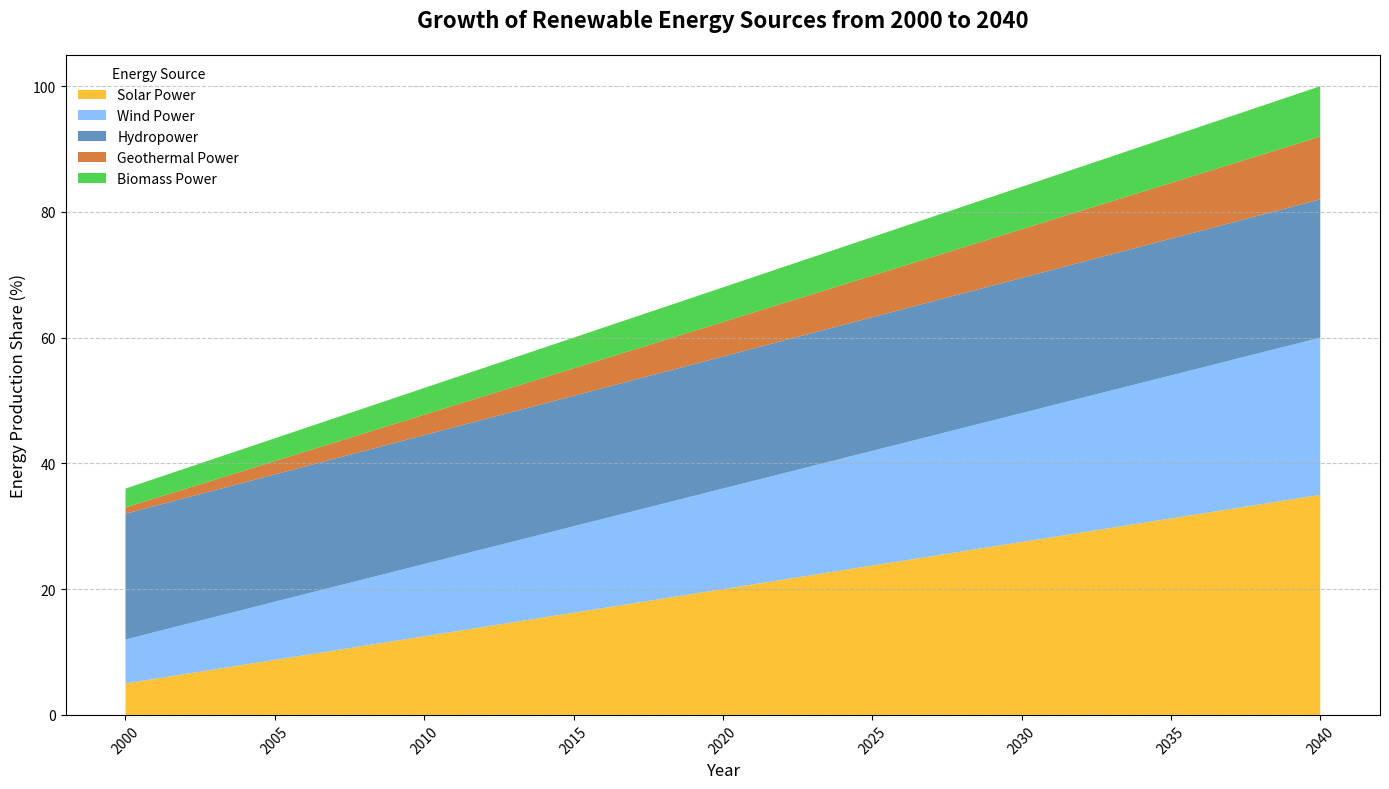

This figure's Python source:
import matplotlib.pyplot as plt
import numpy as np

# Backstory: Tracking the Trend of Renewable Energy Sources
# Over the past few decades, there's been a significant shift in the way the world produces energy, moving away from fossil fuels towards renewable sources. 
# This chart illustrates the adoption rates of various renewable energy sources from 2000 to 2040.

# Define the years from 2000 to 2040
years = np.arange(2000, 2041)

# Hypothetical data for different renewable energy sources over the years
solar_power = np.linspace(5, 35, len(years))
wind_power = np.linspace(7, 25, len(years))
hydropower = np.linspace(20, 22, len(years))  # Stable, minor growth
geothermal_power = np.linspace(1, 10, len(years))
biomass_power = np.linspace(3, 8, len(years))

# Combine the data into a list for stacking
renewable_sources = np.array([solar_power, wind_power, hydropower, geothermal_power, biomass_power])

# Create a figure and axis for the plot
fig, ax = plt.subplots(figsize=(14, 8))

# Plot the stacked area chart
ax.stackplot(years, renewable_sources, labels=['Solar Power', 'Wind Power', 'Hydropower', 'Geothermal Power', 'Biomass Power'],
             colors=['#FDB813', '#77B5FE', '#4682B4', '#D2691E', '#32CD32'], alpha=0.85)

# Set title and labels for the consumption plot
ax.set_title("Growth of Renewable Energy Sources from 2000 to 2040", fontsize=16, fontweight='bold', pad=20)
ax.set_xlabel('Year', fontsize=12)
ax.set_ylabel('Energy Production Share (%)', fontsize=12, color='black')

# Add grid lines for better readability
ax.grid(axis='y', linestyle='--', alpha=0.7)

# Add legends
ax.legend(loc='upper left', fontsize=10, title='Energy Source', frameon=False)

# Customize x-axis tick labels to avoid overlap
plt.xticks(rotation=45)

# Automatically adjust layout to prevent overlap
plt.tight_layout()

# Show the plot
plt.show()
